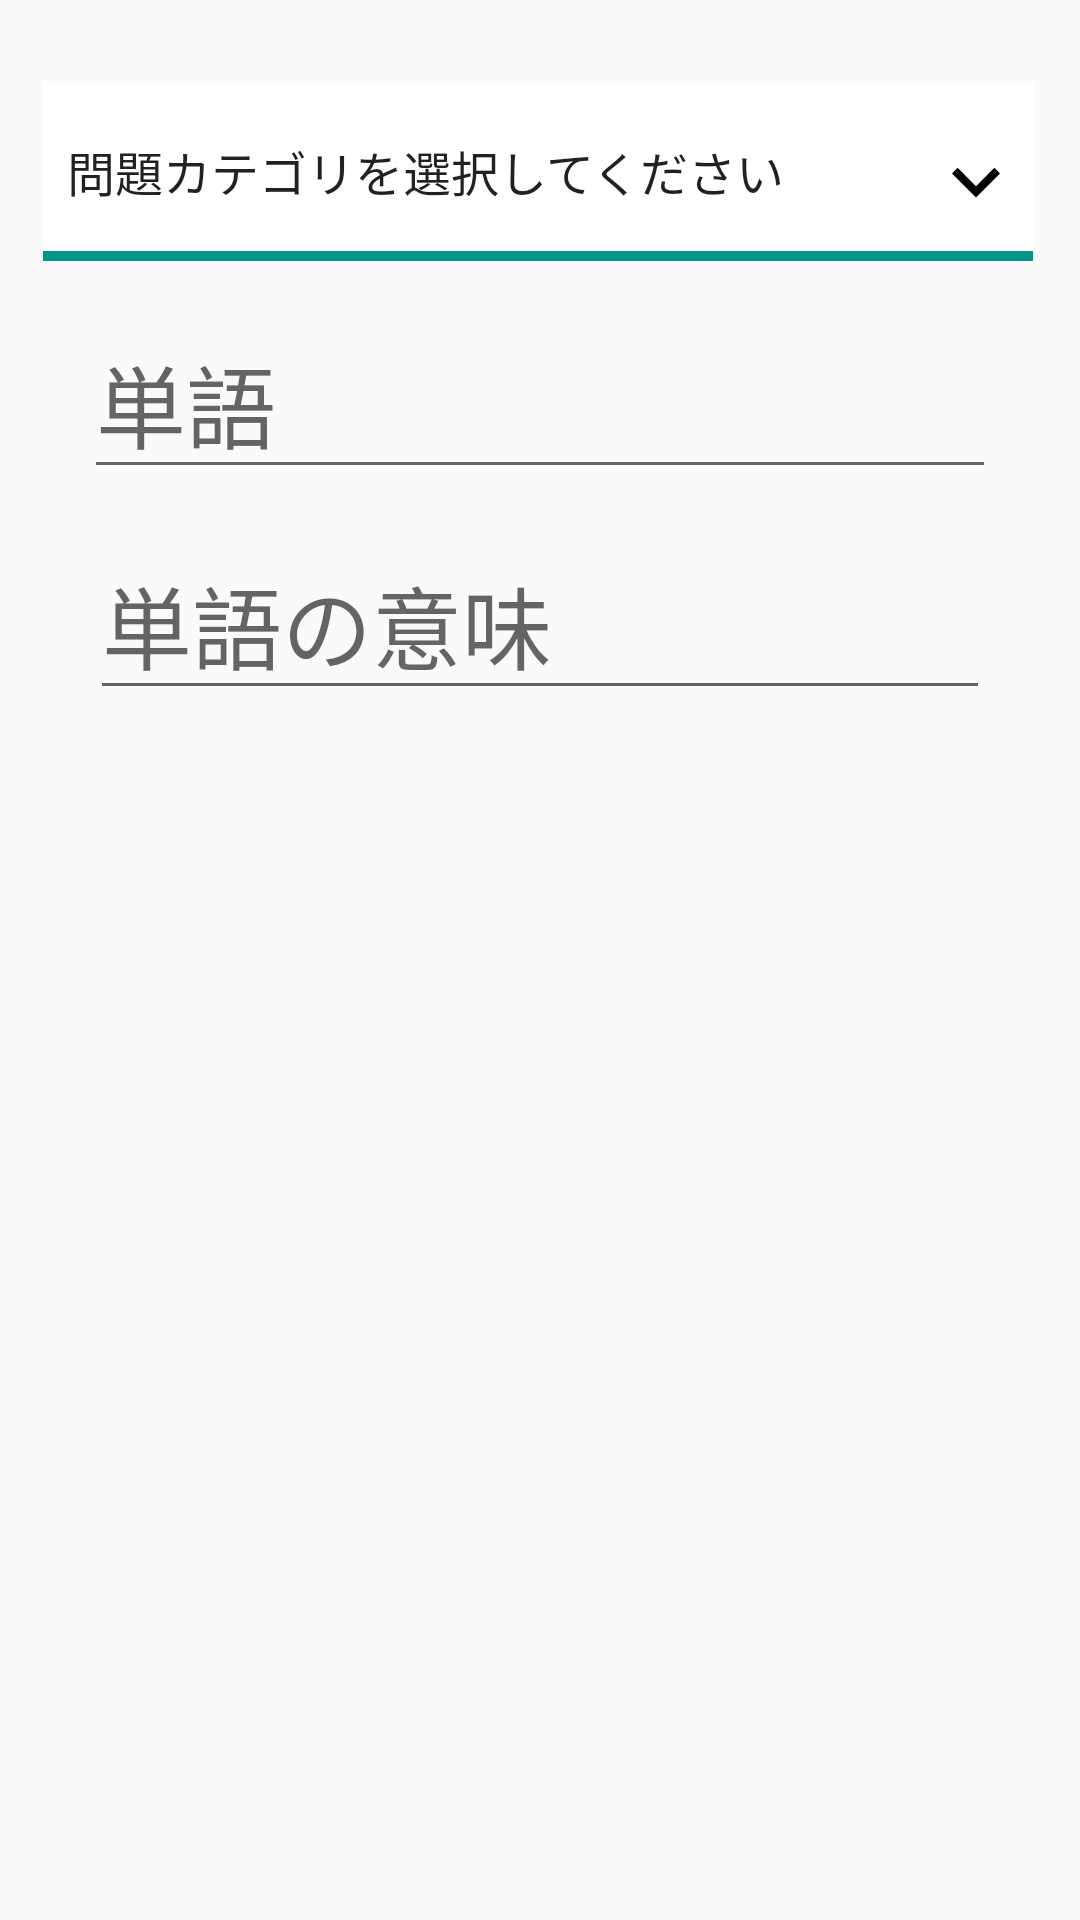

Layout XML and referenced resources for this Android screen:
<!-- AndroidManifest.xml: application theme Theme.AppCompat.DayNight -->
<!-- res/layout/addlayout.xml -->
<?xml version="1.0" encoding="utf-8"?>
<LinearLayout xmlns:android="http://schemas.android.com/apk/res/android"
              xmlns:app="http://schemas.android.com/apk/res-auto"
              xmlns:tools="http://schemas.android.com/tools"
              android:layout_width="match_parent"
              android:layout_height="match_parent">

    <android.support.constraint.ConstraintLayout
        android:layout_width="match_parent"
        android:layout_height="match_parent"
        android:layout_weight="1">

        <Spinner
            android:id="@+id/spinner2"
            android:layout_width="330dp"
            android:layout_height="60dp"
            android:layout_marginBottom="8dp"
            android:layout_marginLeft="8dp"
            android:layout_marginRight="8dp"
            android:layout_marginTop="27dp"
            android:background="@mipmap/spinner12"
            android:entries="@array/list"
            android:popupBackground="@drawable/simple"
            app:layout_constraintBottom_toTopOf="@+id/bt_start"
            app:layout_constraintHorizontal_bias="0.448"
            app:layout_constraintLeft_toLeftOf="parent"
            app:layout_constraintRight_toRightOf="parent"
            app:layout_constraintTop_toTopOf="parent"
            app:layout_constraintVertical_bias="0.803"
            tools:textAlignment="viewStart"/>

        <EditText
            android:id="@+id/EditWord"
            android:layout_width="304dp"
            android:layout_height="55dp"
            android:layout_marginTop="108dp"
            android:ems="10"
            android:hint="単語"
            android:inputType="text"
            android:selectAllOnFocus="false"
            android:singleLine="false"
            android:textSize="30sp"
            app:layout_constraintLeft_toLeftOf="parent"
            app:layout_constraintRight_toRightOf="parent"
            app:layout_constraintTop_toTopOf="parent"
            tools:layout_constraintLeft_creator="1"
            tools:layout_constraintRight_creator="1"
            tools:layout_constraintTop_creator="1"/>

        <EditText
            android:id="@+id/EditMean"
            android:layout_width="300dp"
            android:layout_height="wrap_content"
            android:layout_marginEnd="8dp"
            android:layout_marginLeft="8dp"
            android:layout_marginRight="8dp"
            android:layout_marginStart="8dp"
            android:layout_marginTop="13dp"
            android:layout_weight="1"
            android:ems="10"
            android:hint="単語の意味"
            android:inputType="textPersonName"
            android:textSize="30sp"
            app:layout_constraintLeft_toLeftOf="parent"
            app:layout_constraintRight_toRightOf="parent"
            app:layout_constraintTop_toBottomOf="@+id/EditWord"/>

    </android.support.constraint.ConstraintLayout>
</LinearLayout>
<!-- resources referenced by this layout -->
<resources>
  <string-array name="list">
          <item>@string/cate_select</item>
          <item>@string/cate_b</item>
          <item>@string/cate_l</item>
          <item>@string/cate_a</item>
          <item>@string/cate_c</item>
          <item>@string/cate_f</item>
          <item>@string/cate_it</item>
      </string-array>
  <!-- drawable simple (drawable) -->
  <?xml version="1.0" encoding="utf-8"?>
  <shape xmlns:android="http://schemas.android.com/apk/res/android"
         android:shape="rectangle">
      <solid android:color="#FFFFFF"/>
      <stroke android:width="2dp" android:color="#03ffc4" />
  </shape>
  <!-- mipmap spinner12: png bitmap (mipmap-xxhdpi, 1871 bytes) -->
  <string name="cate_select">問題カテゴリを選択してください</string>
  <string name="cate_b">ビジネス</string>
  <string name="cate_l">生活</string>
  <string name="cate_a">動物</string>
  <string name="cate_c">宇宙</string>
  <string name="cate_f">食べ物</string>
  <string name="cate_it">IT</string>
</resources>
